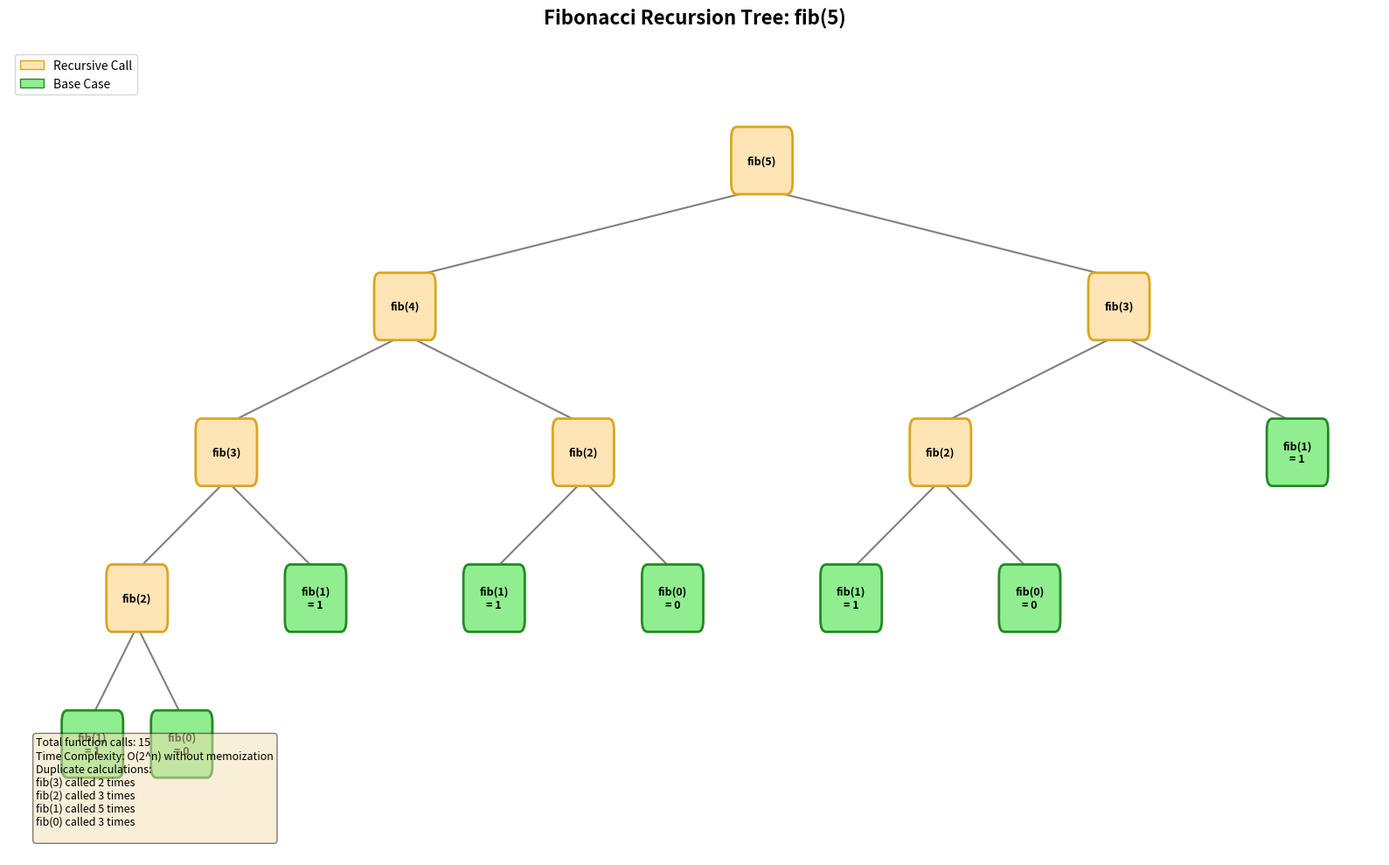

Reproduce this figure in Python. (Note: this script raises an exception after producing the figure.)
#!/usr/bin/env python3
"""Generate fibonacci recursion tree visualization."""

import matplotlib.pyplot as plt
import matplotlib.patches as patches
from matplotlib.patches import FancyBboxPatch
import numpy as np

def generate_fibonacci_tree(n=5):
    """Generate a visualization of fibonacci recursion tree."""
    fig, ax = plt.subplots(figsize=(16, 10))

    # Store all nodes to draw
    nodes = []
    edges = []

    def build_tree(val, x, y, level, x_spread, parent_pos=None):
        """Recursively build the tree structure."""
        nodes.append((val, x, y, level))
        if parent_pos:
            edges.append((parent_pos, (x, y)))

        if val <= 1:
            return

        # Calculate spread for children
        new_spread = x_spread * 0.5

        # Left child (val - 1)
        left_x = x - x_spread
        left_y = y - 1.3
        build_tree(val - 1, left_x, left_y, level + 1, new_spread, (x, y))

        # Right child (val - 2)
        right_x = x + x_spread
        right_y = y - 1.3
        build_tree(val - 2, right_x, right_y, level + 1, new_spread, (x, y))

    # Build tree structure
    initial_spread = 2 ** (n - 2) * 0.8
    build_tree(n, 8, n + 0.5, 0, initial_spread)

    # Find bounds
    min_x = min(node[1] for node in nodes) - 1.5
    max_x = max(node[1] for node in nodes) + 1.5
    min_y = min(node[2] for node in nodes) - 1
    max_y = max(node[2] for node in nodes) + 1

    ax.set_xlim(min_x, max_x)
    ax.set_ylim(min_y, max_y)
    ax.axis('off')
    ax.set_title(f'Fibonacci Recursion Tree: fib({n})', fontsize=16, fontweight='bold', pad=20)

    # Draw edges first
    for start, end in edges:
        ax.plot([start[0], end[0]], [start[1] - 0.25, end[1] + 0.25],
               'gray', linewidth=1.5, zorder=1)

    # Draw nodes
    for val, x, y, level in nodes:
        is_base = (val <= 1)
        color = '#90EE90' if is_base else '#FFE4B5'
        edge_color = '#228B22' if is_base else '#DAA520'

        box = FancyBboxPatch(
            (x - 0.5, y - 0.25), 1.0, 0.5,
            boxstyle="round,pad=0.05,rounding_size=0.1",
            facecolor=color,
            edgecolor=edge_color,
            linewidth=2,
            zorder=2
        )
        ax.add_patch(box)

        if is_base:
            text = f'fib({val})\n= {val}'
        else:
            text = f'fib({val})'
        ax.text(x, y, text, ha='center', va='center', fontsize=9, fontweight='bold', zorder=3)

    # Add legend
    legend_elements = [
        plt.Rectangle((0, 0), 1, 1, facecolor='#FFE4B5', edgecolor='#DAA520',
                      label='Recursive Call'),
        plt.Rectangle((0, 0), 1, 1, facecolor='#90EE90', edgecolor='#228B22',
                      label='Base Case'),
    ]
    ax.legend(handles=legend_elements, loc='upper left', fontsize=10)

    # Count duplicates
    val_counts = {}
    for val, _, _, _ in nodes:
        val_counts[val] = val_counts.get(val, 0) + 1

    duplicate_text = "Duplicate calculations:\n"
    for val in sorted(val_counts.keys(), reverse=True):
        if val_counts[val] > 1:
            duplicate_text += f"fib({val}) called {val_counts[val]} times\n"

    # Add complexity note
    ax.text(0.02, 0.02, f'Total function calls: {len(nodes)}\n'
            f'Time Complexity: O(2^n) without memoization\n'
            f'{duplicate_text}',
            transform=ax.transAxes, fontsize=9, verticalalignment='bottom',
            bbox=dict(boxstyle='round', facecolor='wheat', alpha=0.5))

    plt.tight_layout()
    return fig

if __name__ == "__main__":
    fig = generate_fibonacci_tree(5)
    plt.savefig('/Users/abhinaavramesh/Desktop/GoogleSDE_InterviewPrep/docs/sde-coding/recursion-backtracking/assets/fibonacci_tree.png',
                dpi=150, bbox_inches='tight', facecolor='white')
    plt.close()
    print("Generated fibonacci_tree.png")
